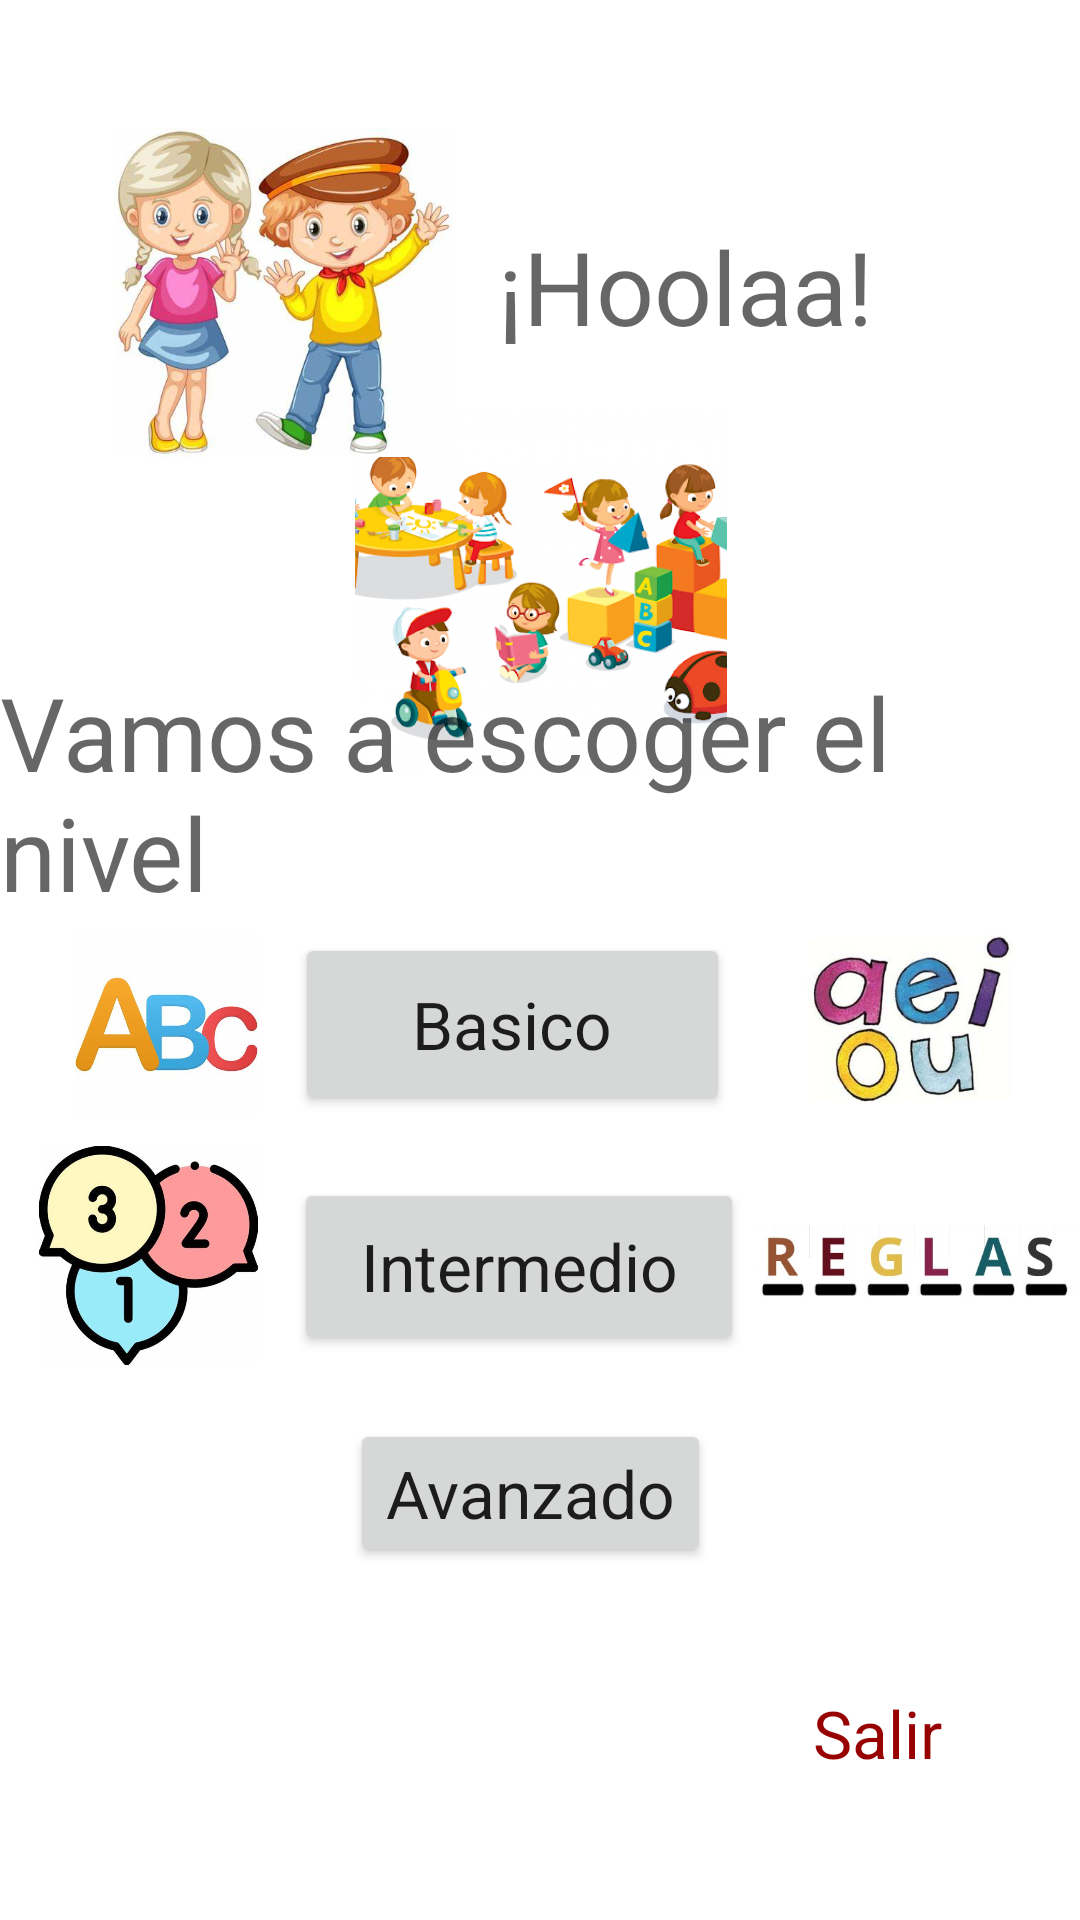

Here is an Android app screen rendered from its layout file. Give the layout XML and the strings, colors and styles it references.
<!-- AndroidManifest.xml: application theme Theme.App_educativa -->
<!-- res/layout/activity_menu_niveles.xml -->
<?xml version="1.0" encoding="utf-8"?>
<androidx.constraintlayout.widget.ConstraintLayout xmlns:android="http://schemas.android.com/apk/res/android"
    xmlns:app="http://schemas.android.com/apk/res-auto"
    xmlns:tools="http://schemas.android.com/tools"
    android:layout_width="match_parent"
    android:layout_height="match_parent"
    tools:context=".actividades.menu_niveles">

    <Button
        android:id="@+id/button17"
        android:layout_width="145dp"
        android:layout_height="61dp"
        android:text="@string/mensaje12"
        android:textAppearance="@style/TextAppearance.AppCompat.Large"
        app:layout_constraintBottom_toBottomOf="parent"
        app:layout_constraintEnd_toEndOf="parent"
        app:layout_constraintHorizontal_bias="0.458"
        app:layout_constraintStart_toStartOf="parent"
        app:layout_constraintTop_toTopOf="parent"
        app:layout_constraintVertical_bias="0.537" />

    <Button
        android:id="@+id/button23"
        android:layout_width="wrap_content"
        android:layout_height="wrap_content"
        android:onClick="avanzado"
        android:text="@string/mensaje14"
        android:textAppearance="@style/TextAppearance.AppCompat.Large"
        app:layout_constraintBottom_toBottomOf="parent"
        app:layout_constraintEnd_toEndOf="parent"
        app:layout_constraintHorizontal_bias="0.487"
        app:layout_constraintStart_toStartOf="parent"
        app:layout_constraintTop_toTopOf="parent"
        app:layout_constraintVertical_bias="0.801" />

    <Button
        android:id="@+id/button21"
        android:layout_width="150dp"
        android:layout_height="59dp"
        android:text="@string/mensaje13"
        android:textAppearance="@style/TextAppearance.AppCompat.Large"
        app:layout_constraintBottom_toBottomOf="parent"
        app:layout_constraintEnd_toEndOf="parent"
        app:layout_constraintHorizontal_bias="0.467"
        app:layout_constraintStart_toStartOf="parent"
        app:layout_constraintTop_toTopOf="parent"
        app:layout_constraintVertical_bias="0.676" />

    <ImageView
        android:id="@+id/imageView11"
        android:layout_width="201dp"
        android:layout_height="124dp"
        app:layout_constraintBottom_toBottomOf="parent"
        app:layout_constraintEnd_toEndOf="parent"
        app:layout_constraintStart_toStartOf="parent"
        app:layout_constraintTop_toTopOf="parent"
        app:layout_constraintVertical_bias="0.26"
        app:srcCompat="@drawable/icono_niveles" />

    <TextView
        android:id="@+id/textView30"
        android:layout_width="wrap_content"
        android:layout_height="wrap_content"
        android:text="@string/mensaje11"
        android:textAppearance="@style/TextAppearance.AppCompat.Display1"
        app:layout_constraintBottom_toBottomOf="parent"
        app:layout_constraintEnd_toEndOf="parent"
        app:layout_constraintHorizontal_bias="0.706"
        app:layout_constraintStart_toStartOf="parent"
        app:layout_constraintTop_toTopOf="parent"
        app:layout_constraintVertical_bias="0.122" />

    <TextView
        android:id="@+id/textView31"
        android:layout_width="wrap_content"
        android:layout_height="wrap_content"
        android:text="@string/inicio_nivel"
        android:textAppearance="@style/TextAppearance.AppCompat.Display1"
        app:layout_constraintBottom_toBottomOf="parent"
        app:layout_constraintEnd_toEndOf="parent"
        app:layout_constraintHorizontal_bias="0.444"
        app:layout_constraintStart_toStartOf="parent"
        app:layout_constraintTop_toTopOf="parent"
        app:layout_constraintVertical_bias="0.399" />

    <ImageView
        android:id="@+id/imageView12"
        android:layout_width="111dp"
        android:layout_height="61dp"
        app:layout_constraintBottom_toBottomOf="parent"
        app:layout_constraintEnd_toStartOf="@+id/button17"
        app:layout_constraintHorizontal_bias="0.0"
        app:layout_constraintStart_toStartOf="parent"
        app:layout_constraintTop_toTopOf="parent"
        app:layout_constraintVertical_bias="0.537"
        app:srcCompat="@drawable/icono_letras" />

    <ImageView
        android:id="@+id/imageView32"
        android:layout_width="98dp"
        android:layout_height="90dp"
        app:layout_constraintBottom_toBottomOf="parent"
        app:layout_constraintEnd_toEndOf="parent"
        app:layout_constraintHorizontal_bias="0.565"
        app:layout_constraintStart_toEndOf="@+id/button17"
        app:layout_constraintTop_toTopOf="parent"
        app:layout_constraintVertical_bias="0.535"
        app:srcCompat="@drawable/icono_vocales" />

    <ImageView
        android:id="@+id/imageView33"
        android:layout_width="99dp"
        android:layout_height="73dp"
        app:layout_constraintBottom_toBottomOf="parent"
        app:layout_constraintEnd_toStartOf="@+id/button21"
        app:layout_constraintStart_toStartOf="parent"
        app:layout_constraintTop_toTopOf="parent"
        app:layout_constraintVertical_bias="0.674"
        app:srcCompat="@drawable/icono_numeros" />

    <ImageView
        android:id="@+id/imageView34"
        android:layout_width="107dp"
        android:layout_height="33dp"
        app:layout_constraintBottom_toBottomOf="parent"
        app:layout_constraintEnd_toEndOf="parent"
        app:layout_constraintHorizontal_bias="0.656"
        app:layout_constraintStart_toEndOf="@+id/button21"
        app:layout_constraintTop_toTopOf="parent"
        app:layout_constraintVertical_bias="0.668"
        app:srcCompat="@drawable/icono_palabras" />

    <ImageView
        android:id="@+id/imageView35"
        android:layout_width="113dp"
        android:layout_height="115dp"
        app:layout_constraintBottom_toBottomOf="parent"
        app:layout_constraintEnd_toStartOf="@+id/textView30"
        app:layout_constraintHorizontal_bias="0.719"
        app:layout_constraintStart_toStartOf="parent"
        app:layout_constraintTop_toTopOf="parent"
        app:layout_constraintVertical_bias="0.076"
        app:srcCompat="@drawable/icono_saludo" />

    <Button
        android:id="@+id/salida"
        style="@style/Widget.AppCompat.Button.Borderless"
        android:layout_width="102dp"
        android:layout_height="51dp"
        android:text="@string/salir"
        android:textAppearance="@style/TextAppearance.AppCompat.Large"
        android:textColor="#980101"
        app:layout_constraintBottom_toBottomOf="parent"
        app:layout_constraintEnd_toEndOf="parent"
        app:layout_constraintHorizontal_bias="0.935"
        app:layout_constraintStart_toStartOf="parent"
        app:layout_constraintTop_toTopOf="parent"
        app:layout_constraintVertical_bias="0.938" />

</androidx.constraintlayout.widget.ConstraintLayout>
<!-- resources referenced by this layout -->
<resources>
  <!-- drawable icono_letras: jpg bitmap (drawable, 12032 bytes) -->
  <!-- drawable icono_niveles: jpg bitmap (drawable, 320507 bytes) -->
  <!-- drawable icono_numeros: jpg bitmap (drawable, 19926 bytes) -->
  <!-- drawable icono_palabras: jpg bitmap (drawable, 10959 bytes) -->
  <!-- drawable icono_saludo: jpg bitmap (drawable, 30015 bytes) -->
  <!-- drawable icono_vocales: jpg bitmap (drawable, 26248 bytes) -->
  <string name="inicio_nivel">Vamos a escoger el nivel</string>
  <string name="mensaje11">¡Hoolaa!</string>
  <string name="mensaje12">Basico</string>
  <string name="mensaje13">Intermedio</string>
  <string name="mensaje14">Avanzado</string>
  <string name="salir">Salir</string>
  <style name="Theme.App_educativa" parent="Theme.MaterialComponents.DayNight.DarkActionBar">
          
          <item name="colorPrimary">@color/purple_500</item>
          <item name="colorPrimaryVariant">@color/purple_700</item>
          <item name="colorOnPrimary">@color/white</item>
          
          <item name="colorSecondary">@color/teal_200</item>
          <item name="colorSecondaryVariant">@color/teal_700</item>
          <item name="colorOnSecondary">@color/black</item>
          
          <item name="android:statusBarColor" tools:targetApi="l">?attr/colorPrimaryVariant</item>
          
      </style>
  <!-- not gathered from this repository: default colours our renderer supplied (Android Studio template values) -->
  <color name="purple_500">#FF6200EE</color>
  <color name="purple_700">#FF3700B3</color>
  <color name="teal_200">#FF03DAC5</color>
  <color name="teal_700">#FF018786</color>
  <color name="black">#FF000000</color>
  <color name="white">#FFFFFFFF</color>
</resources>
